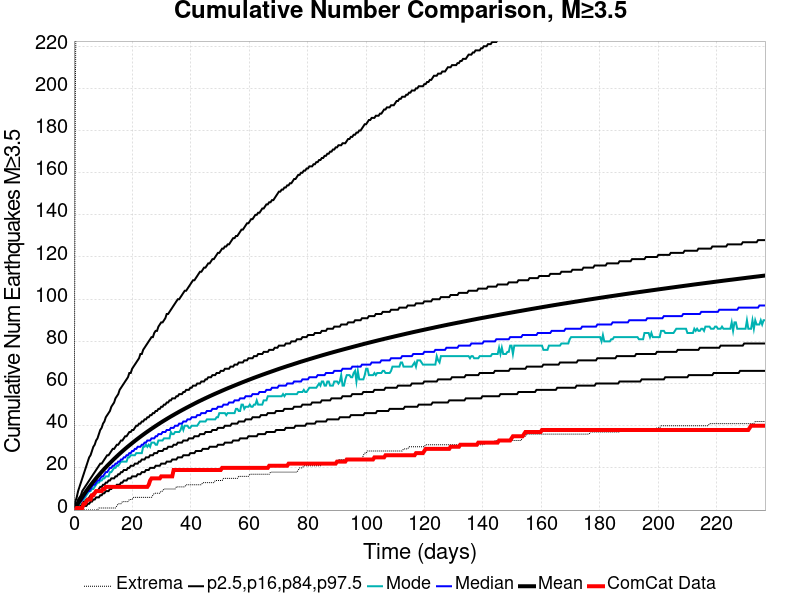

Data behind this chart, as committed beside it:
Time (days), ComCat Data, Simulation Mean, Simulation Median, Simulation Mode, Simulation Minimum, Simulation Maximum, 2.5 %-ile, 16 %-ile, 84 %-ile, 97.5 %-ile
0.0, 0.0, 0.0, 0.0, 0.0, 0.0, 0.0, 0.0, 0.0, 0.0, 0.0
0.4742, 0.0, 1.063, 1.0, 0.0, 0.0, 193.0, 0.0, 0.0, 2.0, 4.0
0.9484, 1.0, 2.125, 2.0, 1.0, 0.0, 291.0, 0.0, 0.0, 3.0, 6.0
1.423, 1.0, 3.172, 3.0, 2.0, 0.0, 346.0, 0.0, 1.0, 5.0, 9.0
1.897, 1.0, 4.195, 4.0, 3.0, 0.0, 376.0, 0.0, 2.0, 6.0, 11.0
2.371, 1.0, 5.208, 4.0, 4.0, 0.0, 399.0, 1.0, 2.0, 7.0, 13.0
2.845, 1.0, 6.203, 5.0, 5.0, 0.0, 422.0, 1.0, 3.0, 9.0, 15.0
3.32, 3.0, 7.191, 6.0, 5.0, 0.0, 438.0, 2.0, 4.0, 10.0, 17.0
3.794, 3.0, 8.157, 7.0, 6.0, 0.0, 444.0, 2.0, 4.0, 11.0, 19.0
4.268, 4.0, 9.091, 8.0, 7.0, 0.0, 449.0, 2.0, 5.0, 12.0, 21.0
4.742, 5.0, 10, 9.0, 8.0, 0.0, 457.0, 3.0, 5.0, 13.0, 23.0
5.216, 5.0, 10.89, 9.0, 9.0, 0.0, 465.0, 3.0, 6.0, 14.0, 25.0
5.691, 5.0, 11.76, 10.0, 9.0, 0.0, 473.0, 4.0, 7.0, 15.0, 26.0
6.165, 7.0, 12.6, 11.0, 10.0, 0.0, 474.0, 4.0, 7.0, 16.0, 28.0
6.639, 7.0, 13.42, 12.0, 10.0, 0.0, 477.0, 5.0, 8.0, 17.0, 30.0
7.113, 8.0, 14.24, 12.0, 11.0, 0.0, 480.0, 5.0, 8.0, 18.0, 31.0
7.587, 9.0, 15.04, 13.0, 12.0, 0.0, 486.0, 6.0, 9.0, 19.0, 33.0
8.062, 9.0, 15.83, 14.0, 13.0, 0.0, 490.0, 6.0, 9.0, 20.0, 34.0
8.536, 9.0, 16.61, 14.0, 13.0, 1.0, 493.0, 6.0, 10.0, 21.0, 36.0
9.01, 9.0, 17.37, 15.0, 14.0, 1.0, 496.0, 7.0, 11.0, 22.0, 38.0
9.484, 9.0, 18.12, 16.0, 14.0, 1.0, 498.0, 7.0, 11.0, 22.0, 39.0
9.959, 10.0, 18.86, 16.0, 15.0, 1.0, 498.0, 8.0, 12.0, 23.0, 41.0
10.43, 10.0, 19.57, 17.0, 15.0, 1.0, 504.0, 8.0, 12.0, 24.0, 42.0
10.91, 11.0, 20.27, 18.0, 16.0, 1.0, 507.0, 9.0, 13.0, 25.0, 44.0
11.38, 11.0, 20.96, 18.0, 16.0, 1.0, 510.0, 9.0, 13.0, 26.0, 45.0
11.86, 11.0, 21.63, 19.0, 16.0, 1.0, 521.0, 9.0, 14.0, 26.0, 46.0
12.33, 11.0, 22.3, 20.0, 18.0, 1.0, 527.0, 10.0, 14.0, 27.0, 47.0
12.8, 11.0, 22.96, 20.0, 18.0, 1.0, 532.0, 10.0, 15.0, 28.0, 49.0
13.28, 11.0, 23.6, 21.0, 19.0, 1.0, 537.0, 11.0, 15.0, 29.0, 50.0
13.75, 11.0, 24.24, 21.0, 20.0, 1.0, 541.0, 11.0, 15.0, 29.0, 51.0
14.23, 11.0, 24.87, 22.0, 20.0, 1.0, 547.0, 11.0, 16.0, 30.0, 53.0
14.7, 11.0, 25.49, 22.0, 21.0, 2.0, 553.0, 12.0, 16.0, 31.0, 54.0
15.17, 11.0, 26.1, 23.0, 21.0, 3.0, 555.0, 12.0, 17.0, 31.0, 55.0
15.65, 11.0, 26.71, 23.0, 22.0, 3.0, 556.0, 12.0, 17.0, 32.0, 57.0
16.12, 11.0, 27.31, 24.0, 23.0, 3.0, 562.0, 13.0, 18.0, 33.0, 58.0
16.6, 11.0, 27.89, 24.0, 23.0, 4.0, 569.0, 13.0, 18.0, 33.0, 59.0
17.07, 11.0, 28.47, 25.0, 23.0, 4.0, 573.0, 14.0, 19.0, 34.0, 60.0
17.55, 11.0, 29.04, 25.0, 23.0, 4.0, 577.0, 14.0, 19.0, 35.0, 61.0
18.02, 11.0, 29.59, 26.0, 23.0, 4.0, 584.0, 14.0, 19.0, 35.0, 62.0
18.49, 11.0, 30.14, 26.0, 25.0, 4.0, 588.0, 15.0, 20.0, 36.0, 63.0
18.97, 11.0, 30.68, 27.0, 25.0, 5.0, 594.0, 15.0, 20.0, 37.0, 65.0
19.44, 11.0, 31.21, 27.0, 26.0, 5.0, 604.0, 15.0, 21.0, 37.0, 65.0
19.92, 11.0, 31.74, 28.0, 26.0, 5.0, 611.0, 16.0, 21.0, 38.0, 67.0
20.39, 11.0, 32.27, 28.0, 26.0, 6.0, 619.0, 16.0, 21.0, 38.0, 68.0
20.87, 11.0, 32.79, 29.0, 26.0, 6.0, 623.0, 16.0, 22.0, 39.0, 69.0
21.34, 11.0, 33.3, 29.0, 27.0, 6.0, 625.0, 16.0, 22.0, 40.0, 70.0
21.81, 11.0, 33.81, 30.0, 27.0, 6.0, 627.0, 17.0, 22.0, 40.0, 71.0
22.29, 11.0, 34.31, 30.0, 27.0, 6.0, 630.0, 17.0, 23.0, 41.0, 72.0
22.76, 11.0, 34.8, 30.0, 27.0, 6.0, 635.0, 17.0, 23.0, 41.0, 74.0
23.24, 11.0, 35.29, 31.0, 27.0, 6.0, 643.0, 18.0, 24.0, 42.0, 74.0
23.71, 11.0, 35.77, 31.0, 30.0, 6.0, 656.0, 18.0, 24.0, 42.0, 76.0
24.19, 11.0, 36.25, 32.0, 30.0, 6.0, 656.0, 18.0, 24.0, 43.0, 77.0
24.66, 11.0, 36.72, 32.0, 31.0, 6.0, 657.0, 19.0, 25.0, 43.0, 78.0
25.13, 11.0, 37.18, 33.0, 30.0, 6.0, 659.0, 19.0, 25.0, 44.0, 79.0
25.61, 12.0, 37.64, 33.0, 31.0, 6.0, 665.0, 19.0, 25.0, 44.0, 80.0
26.08, 14.0, 38.1, 33.0, 30.0, 6.0, 666.0, 20.0, 26.0, 45.0, 81.0
26.56, 15.0, 38.55, 34.0, 32.0, 6.0, 670.0, 20.0, 26.0, 45.0, 82.0
27.03, 15.0, 38.99, 34.0, 32.0, 7.0, 673.0, 20.0, 26.0, 46.0, 82.0
27.5, 15.0, 39.43, 34.0, 32.0, 8.0, 676.0, 20.0, 27.0, 46.0, 84.0
27.98, 15.0, 39.87, 35.0, 31.0, 8.0, 679.0, 21.0, 27.0, 47.0, 85.0
... 440 more rows
